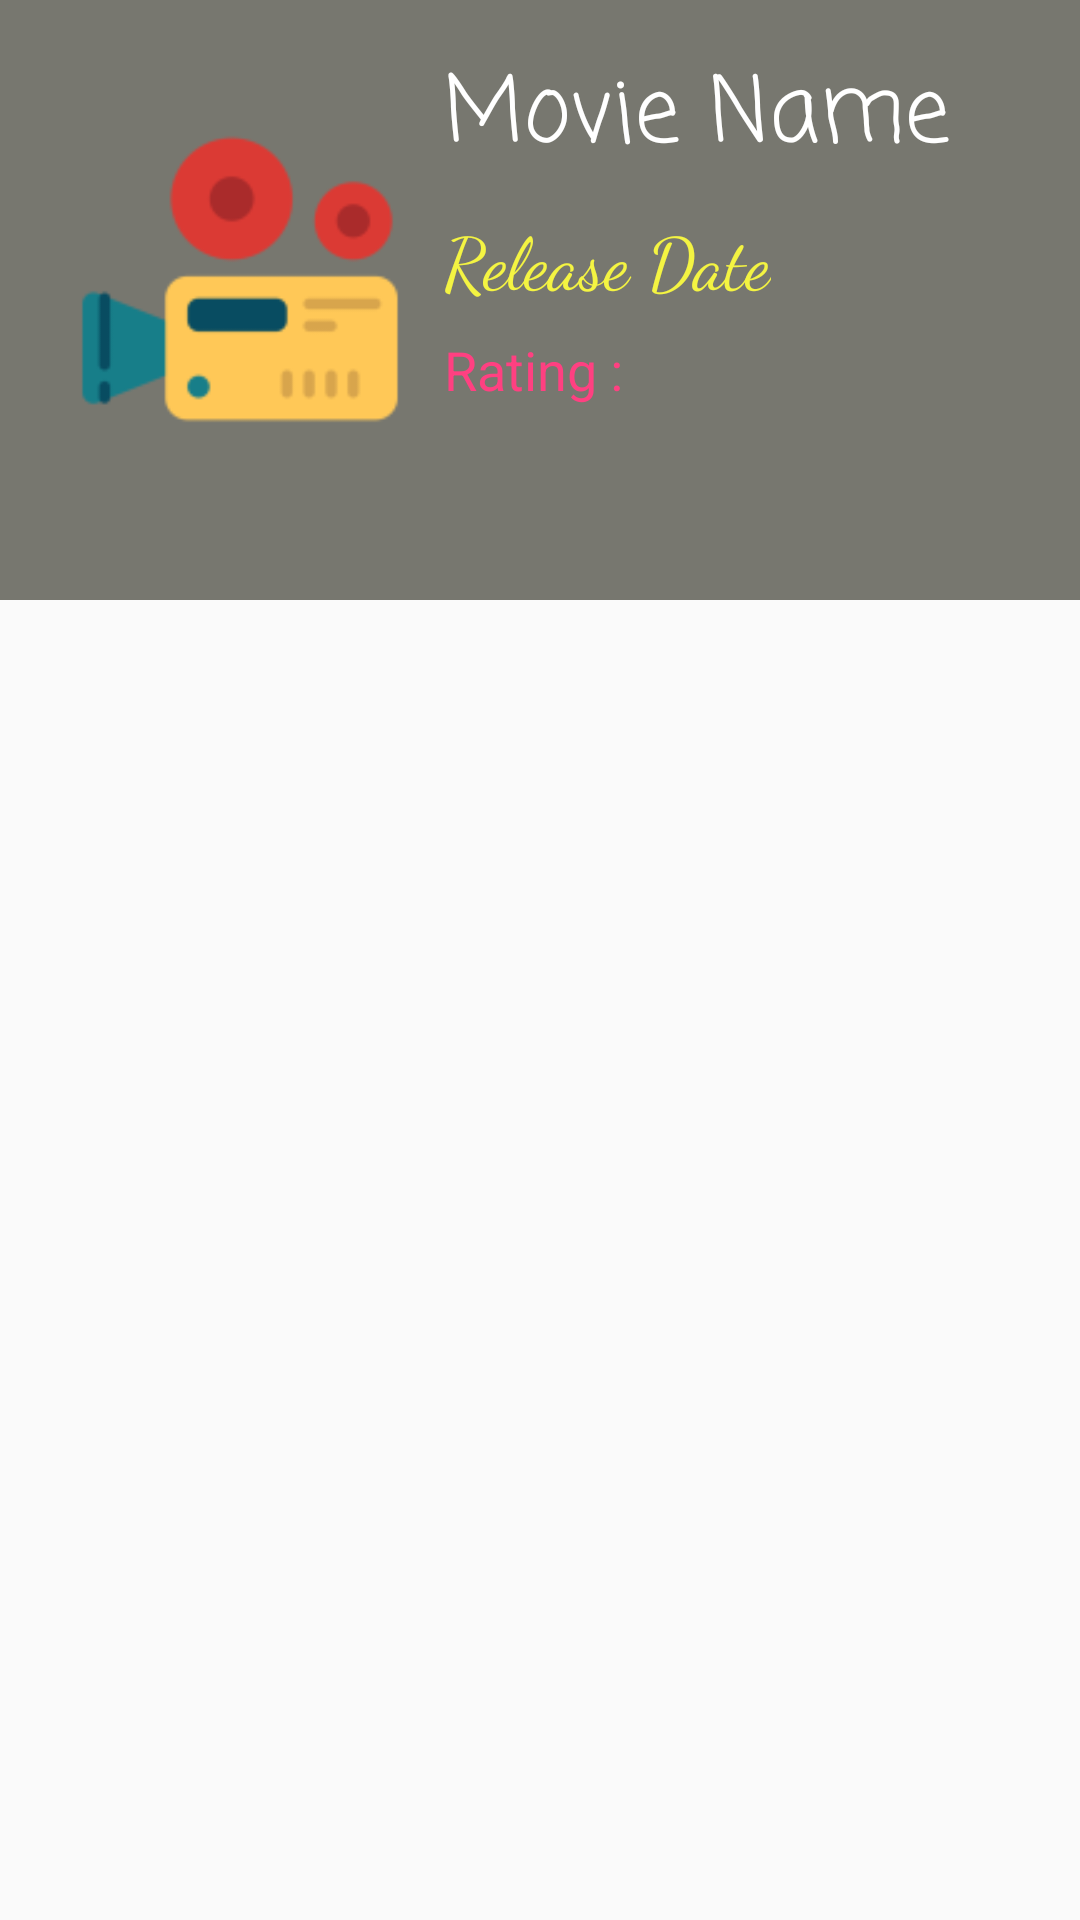

This screen was rendered from an Android layout file. Write that file and the resources it references.
<!-- AndroidManifest.xml: application theme AppTheme -->
<!-- res/layout/activity_content.xml -->
<?xml version="1.0" encoding="utf-8"?>
<android.support.constraint.ConstraintLayout xmlns:android="http://schemas.android.com/apk/res/android"
    xmlns:app="http://schemas.android.com/apk/res-auto"
    xmlns:tools="http://schemas.android.com/tools"
    android:layout_width="match_parent"
    android:layout_height="match_parent"
    tools:context=".Content">

    <RelativeLayout
        android:id="@+id/itemMovie"
        android:layout_width="match_parent"
        android:layout_height="200dp"
        android:background="#77776f"
        android:backgroundTint="#77776f"
        tools:ignore="MissingConstraints">


        <ImageView
            android:id="@+id/imageView"
            android:layout_width="120dp"
            android:layout_height="170dp"
            android:layout_marginStart="20dp"
            android:layout_marginTop="8dp"
            android:layout_marginEnd="8dp"
            android:layout_marginBottom="8dp"
            app:srcCompat="@mipmap/ic_launcher" />

        <TextView
            android:id="@+id/movie_title"
            style="@style/TextAppearance.AppCompat.Headline"
            android:layout_width="wrap_content"
            android:layout_height="wrap_content"
            android:layout_alignTop="@id/imageView"
            android:layout_marginTop="8dp"
            android:layout_toEndOf="@id/imageView"
            android:ellipsize="end"
            android:fontFamily="casual"
            android:maxLines="1"
            android:text="@string/movie_name"
            android:textColor="@color/cardview_light_background"
            android:textSize="30sp" />

        
        
        
        
        
        
        <TextView
            android:id="@+id/movie_release"
            style="@style/TextAppearance.AppCompat.Subhead"
            android:layout_width="wrap_content"
            android:layout_height="wrap_content"
            android:layout_below="@id/movie_title"
            android:layout_marginTop="8dp"
            android:layout_toEndOf="@id/imageView"
            android:fontFamily="cursive"
            android:text="@string/release_date"
            android:textColor="#f4f442"
            android:textColorLink="#f4f442"
            android:textSize="24sp" />

        <TextView
            android:id="@+id/movie_rating"
            style="@style/TextAppearance.AppCompat.Subhead"
            android:layout_width="wrap_content"
            android:layout_height="wrap_content"
            android:layout_below="@id/movie_release"
            android:layout_marginTop="8dp"
            android:layout_marginBottom="24dp"
            android:layout_toEndOf="@id/imageView"
            android:text="@string/rating"
            android:textColor="@color/colorAccent"
            android:textSize="18sp" />

        <LinearLayout
            android:layout_width="match_parent"
            android:layout_height="wrap_content"
            android:layout_marginTop="220dp"
            android:orientation="vertical">

            <TextView
                style="@android:style/Widget.Holo.Light.TextView.SpinnerItem"
                android:layout_width="wrap_content"
                android:layout_height="wrap_content"
                android:layout_gravity="center"
                android:fontFamily="sans-serif-thin"
                android:text="Overview"
                android:textSize="30sp"
                tools:visibility="visible" />

            <TextView
                android:id="@+id/content_txt"
                android:layout_width="wrap_content"
                android:layout_height="wrap_content"
                android:layout_gravity="center"
                android:text="Content"
                tools:visibility="visible" />
        </LinearLayout>

    </RelativeLayout>


</android.support.constraint.ConstraintLayout>
<!-- resources referenced by this layout -->
<resources>
  <color name="colorAccent">#FF4081</color>
  <!-- mipmap ic_launcher: png bitmap (mipmap-hdpi, 2218 bytes) -->
  <string name="movie_name">Movie Name</string>
  <string name="rating">Rating :</string>
  <string name="release_date">Release Date</string>
  <style name="AppTheme" parent="Base.Theme.AppCompat.Light.DarkActionBar">
          
          <item name="colorPrimary">@color/colorPrimary</item>
          <item name="colorPrimaryDark">@color/colorPrimaryDark</item>
          <item name="colorAccent">@color/colorAccent</item>
      </style>
  <color name="colorPrimary">#444443</color>
  <color name="colorPrimaryDark">#444443</color>
</resources>
